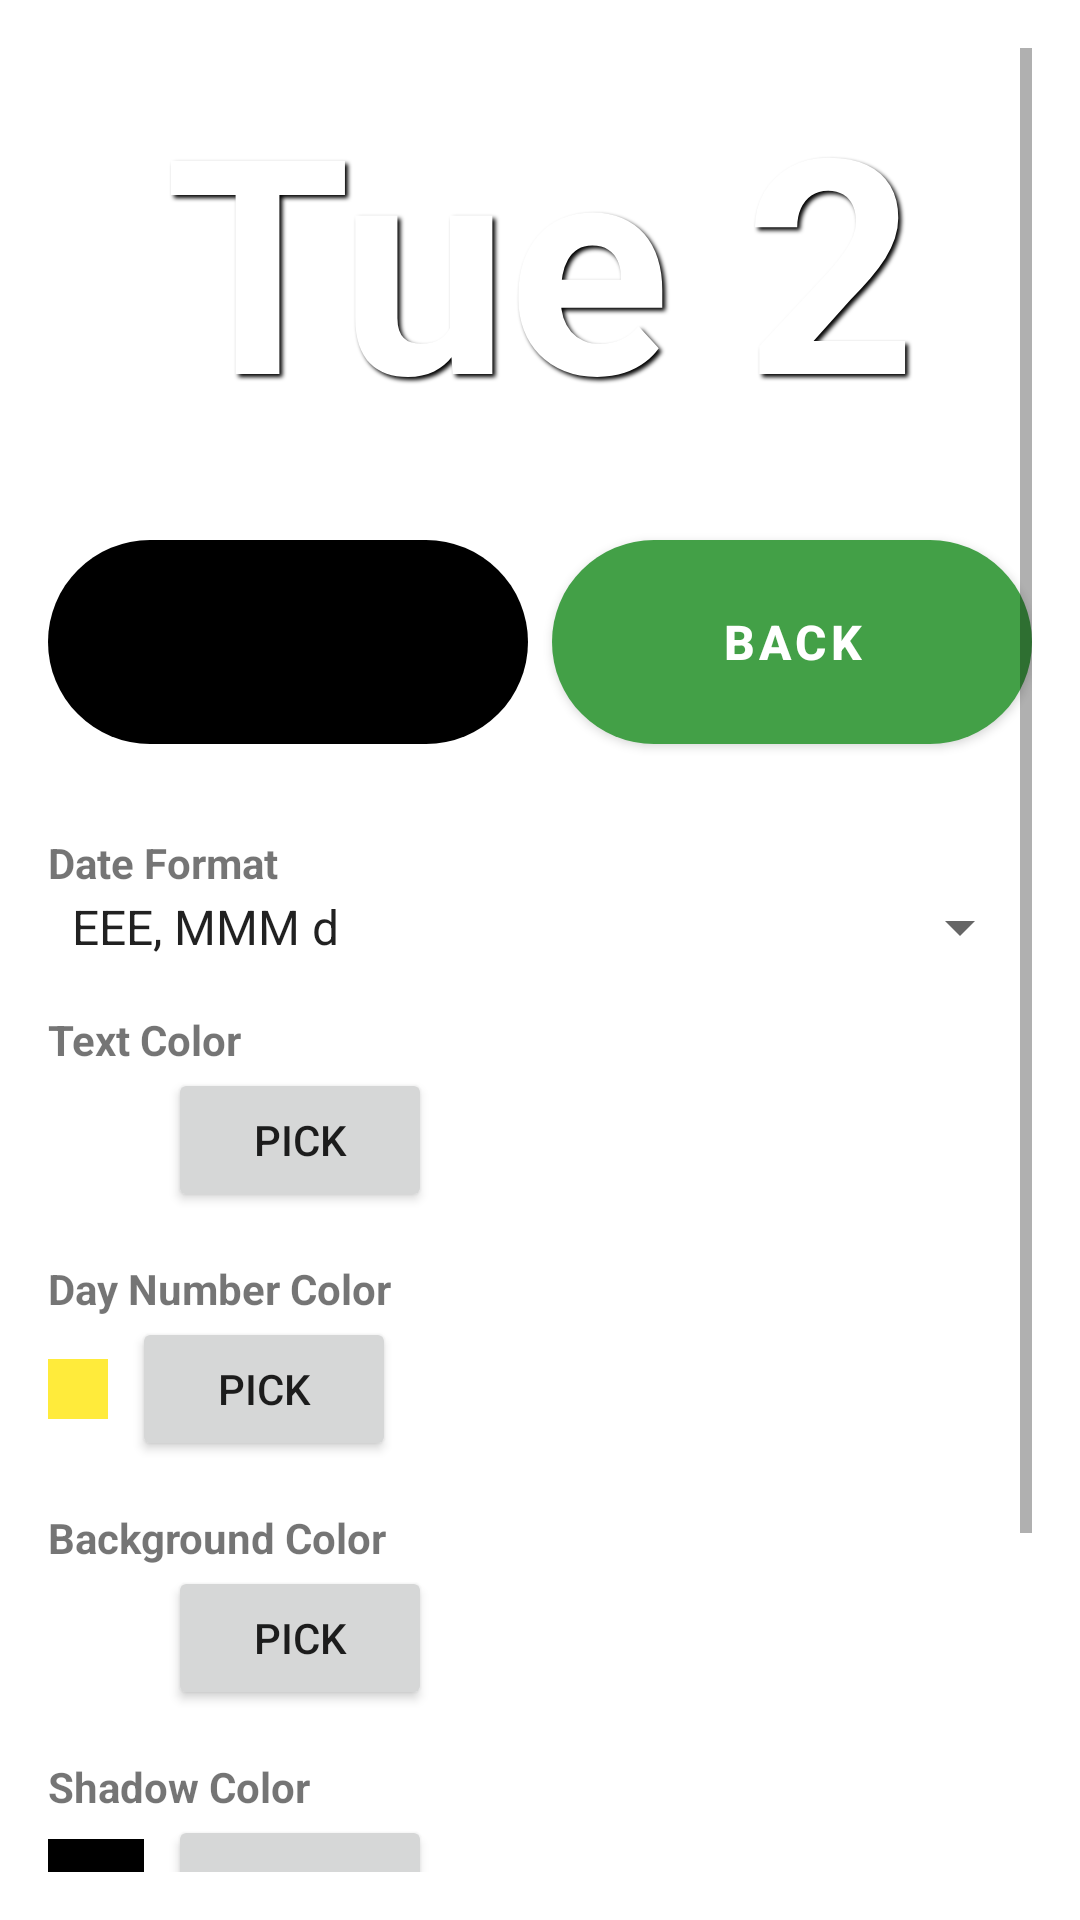

Produce the Android XML layout that renders to this screen, including the resource entries it uses.
<!-- AndroidManifest.xml: application theme Theme.CalDateWidget -->
<!-- res/layout/activity_config.xml -->
<?xml version="1.0" encoding="utf-8"?>
<ScrollView xmlns:android="http://schemas.android.com/apk/res/android"
    xmlns:app="http://schemas.android.com/apk/res-auto"
    xmlns:tools="http://schemas.android.com/tools"
    android:layout_width="match_parent"
    android:layout_height="match_parent"
    android:padding="16dp">

    <LinearLayout
        android:layout_width="match_parent"
        android:layout_height="wrap_content"
        android:orientation="vertical">

        
        <FrameLayout
            android:layout_width="match_parent"
            android:layout_height="@dimen/preview_height"
            android:background="@drawable/preview_bg_checkerboard"
            android:padding="16dp">

            <include
                android:id="@+id/preview_widget"
                layout="@layout/widget_date"
                android:layout_width="match_parent"
                android:layout_height="match_parent" />
        </FrameLayout>

        <LinearLayout
            android:layout_width="match_parent"
            android:layout_height="wrap_content"
            android:orientation="horizontal"
            android:weightSum="2"
            android:layout_marginTop="8dp"
            android:layout_marginBottom="8dp">

            <com.google.android.material.button.MaterialButton
                android:id="@+id/btn_undo"
                android:layout_width="0dp"
                android:layout_height="80dp"
                android:layout_weight="1"
                android:text="@string/btn_undo"
                android:enabled="false"
                android:layout_marginEnd="4dp"
                android:textColor="@color/selector_btn_text"
                android:textSize="16sp"
                android:textStyle="bold"
                app:cornerRadius="40dp"
                app:backgroundTint="@color/selector_btn_undo_bg"
                style="@style/Widget.MaterialComponents.Button"/>

            <com.google.android.material.button.MaterialButton
                android:id="@+id/btn_back"
                android:layout_width="0dp"
                android:layout_height="80dp"
                android:layout_weight="1"
                android:text="Back"
                android:textSize="16sp"
                android:textStyle="bold"
                android:layout_marginStart="4dp"
                app:cornerRadius="40dp"
                app:backgroundTint="@color/btn_back"
                style="@style/Widget.MaterialComponents.Button"/>

        </LinearLayout>

        
        <TextView
            android:layout_width="wrap_content"
            android:layout_height="wrap_content"
            android:text="@string/label_date_format"
            android:layout_marginTop="16dp"
            android:textStyle="bold"/>

        <Spinner
            android:id="@+id/spinner_date_format"
            android:layout_width="match_parent"
            android:layout_height="wrap_content"
            android:entries="@array/date_formats"/>

        <EditText
            android:id="@+id/et_custom_format"
            android:layout_width="match_parent"
            android:layout_height="wrap_content"
            android:hint="@string/hint_custom_format"
            android:visibility="gone"
            android:inputType="textNoSuggestions"/>

        
        
        <TextView
            android:layout_width="wrap_content"
            android:layout_height="wrap_content"
            android:text="@string/label_text_color"
            android:layout_marginTop="16dp"
            android:textStyle="bold"/>
            
        <LinearLayout
            android:layout_width="match_parent"
            android:layout_height="wrap_content"
            android:orientation="horizontal"
            android:gravity="center_vertical">
            
             <View
                android:id="@+id/preview_text_color"
                android:layout_width="32dp"
                android:layout_height="32dp"
                android:background="@android:color/white"
                android:layout_marginEnd="8dp"/>
            
            <Button
                android:id="@+id/btn_pick_text_color"
                android:layout_width="wrap_content"
                android:layout_height="wrap_content"
                android:text="Pick" />
        </LinearLayout>

        
        <TextView
            android:layout_width="wrap_content"
            android:layout_height="wrap_content"
            android:text="@string/label_day_number_color"
            android:layout_marginTop="16dp"
            android:textStyle="bold"/>

        <LinearLayout
            android:layout_width="match_parent"
            android:layout_height="wrap_content"
            android:orientation="horizontal"
            android:gravity="center_vertical">

             <View
                android:id="@+id/preview_day_number_color"
                android:layout_width="20dp"
                android:layout_height="20dp"
                android:background="#FFEB3B"
                android:layout_marginEnd="8dp"/>

            <Button
                android:id="@+id/btn_pick_day_number_color"
                android:layout_width="wrap_content"
                android:layout_height="wrap_content"
                android:text="Pick" />
        </LinearLayout>

        
        <TextView
            android:layout_width="wrap_content"
            android:layout_height="wrap_content"
            android:text="@string/label_bg_color"
            android:layout_marginTop="16dp"
            android:textStyle="bold"/>

        <LinearLayout
            android:layout_width="match_parent"
            android:layout_height="wrap_content"
            android:orientation="horizontal"
            android:gravity="center_vertical">
            
             <View
                android:id="@+id/preview_bg_color"
                android:layout_width="32dp"
                android:layout_height="32dp"
                android:background="@android:color/transparent"
                android:layout_marginEnd="8dp"/>
            
            <Button
                android:id="@+id/btn_pick_bg_color"
                android:layout_width="wrap_content"
                android:layout_height="wrap_content"
                android:text="Pick" />
        </LinearLayout>

        
        <TextView
             android:layout_width="wrap_content"
             android:layout_height="wrap_content"
             android:text="@string/label_shadow_color"
             android:layout_marginTop="16dp"
             android:textStyle="bold"/>

        <LinearLayout
             android:layout_width="match_parent"
             android:layout_height="wrap_content"
             android:orientation="horizontal"
             android:gravity="center_vertical">

              <View
                 android:id="@+id/preview_shadow_color"
                 android:layout_width="32dp"
                 android:layout_height="32dp"
                 android:background="@android:color/black"
                 android:layout_marginEnd="8dp"/>

             <Button
                 android:id="@+id/btn_pick_shadow_color"
                 android:layout_width="wrap_content"
                 android:layout_height="wrap_content"
                 android:text="Pick" />
        </LinearLayout>
        
        <TextView
            android:layout_width="wrap_content"
            android:layout_height="wrap_content"
            android:text="Opacity (Background)"
            android:layout_marginTop="16dp"
            android:textStyle="bold"/>
            
        <SeekBar
            android:id="@+id/seekbar_bg_opacity"
            android:layout_width="match_parent"
            android:layout_height="wrap_content"
            android:max="255"
            android:progress="0"/>

        <com.google.android.material.button.MaterialButton
            android:id="@+id/btn_report_bug"
            style="@style/Widget.MaterialComponents.Button"
            android:layout_width="match_parent"
            android:layout_height="wrap_content"
            android:layout_marginTop="24dp"
            android:layout_marginBottom="8dp"
            android:text="Report a Bug / Send Feedback"
            android:textColor="@color/white"
            app:backgroundTint="@color/btn_bug_report"
            app:cornerRadius="24dp"
            android:textAllCaps="false"/>

    </LinearLayout>
</ScrollView>
<!-- res/layout/widget_date.xml (included above) -->
<RelativeLayout xmlns:android="http://schemas.android.com/apk/res/android"
    xmlns:app="http://schemas.android.com/apk/res-auto"
    android:id="@+id/widget_root"
    android:layout_width="match_parent"
    android:layout_height="match_parent"
    android:background="@android:color/transparent">

    <TextView
        android:id="@+id/widget_date_text"
        android:layout_width="match_parent"
        android:layout_height="match_parent"
        android:gravity="center_horizontal|top"
        android:text="Tue 2"
        android:textColor="@android:color/white"
        android:shadowColor="@android:color/black"
        android:shadowDx="3"
        android:shadowDy="3"
        android:shadowRadius="3"

        android:textStyle="bold"
        android:includeFontPadding="false"
        android:autoSizeTextType="uniform"
        android:autoSizeMinTextSize="12sp"
        android:autoSizeMaxTextSize="500sp"
        android:autoSizeStepGranularity="1sp"
         />

    <ImageButton
        android:id="@+id/widget_config_btn"
        android:layout_width="24dp"
        android:layout_height="24dp"
        android:layout_alignParentEnd="true"
        android:layout_alignParentBottom="true"
        android:layout_marginEnd="-1dp"
        android:layout_marginBottom="-1dp"
        android:src="@drawable/ic_settings"
        android:scaleType="fitXY"
        android:background="@android:color/transparent"
        android:contentDescription="@string/desc_settings"
        android:padding="0dp"
        android:alpha="0.5" />

</RelativeLayout>
<!-- resources referenced by this layout -->
<resources>
  <string-array name="date_formats">
          <item>EEE, MMM d</item>
          <item>EEEE, MMMM d</item>
          <item>EEE\nd</item>
          <item>MMM\nd</item>
          <item>MM/dd/yyyy</item>
          <item>dd.MM.yyyy</item>
          <item>yyyy-MM-dd</item>
          <item>d MMM</item>
          <item>Custom</item>
      </string-array>
  <color name="btn_back">#43A047</color>
  <color name="btn_bug_report">#D81B60</color>
  <color name="white">#FFFFFFFF</color>
  <dimen name="preview_height">150dp</dimen>
  <string name="btn_undo">Undo</string>
  <string name="desc_settings">Settings</string>
  <string name="hint_custom_format">Custom Pattern (e.g. EEEE, MMM d)</string>
  <string name="label_bg_color">Background Color</string>
  <string name="label_date_format">Date Format</string>
  <string name="label_day_number_color">Day Number Color</string>
  <string name="label_shadow_color">Shadow Color</string>
  <string name="label_text_color">Text Color</string>
  <style name="Theme.CalDateWidget" parent="Theme.MaterialComponents.DayNight.DarkActionBar">
          <item name="colorPrimary">@color/purple_500</item>
          <item name="colorPrimaryVariant">@color/purple_700</item>
          <item name="colorOnPrimary">@color/white</item>
          <item name="colorSecondary">@color/teal_200</item>
          <item name="colorSecondaryVariant">@color/teal_700</item>
          <item name="colorOnSecondary">@color/black</item>
          <item name="android:statusBarColor">?attr/colorPrimaryVariant</item>
      </style>
  <color name="purple_500">#FF6200EE</color>
  <color name="purple_700">#FF3700B3</color>
  <color name="teal_200">#FF03DAC5</color>
  <color name="teal_700">#FF018786</color>
  <color name="black">#FF000000</color>
</resources>
